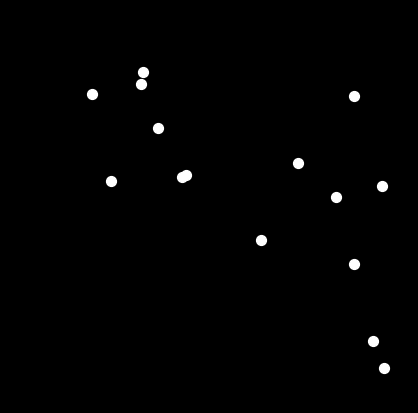

Recreate this plot in Python.

import numpy as np
import matplotlib.pyplot as plt
from matplotlib.animation import FuncAnimation

# Placeholder for loading BVH data
# In a real scenario, replace this with actual BVH loading and processing
# For example:
# from bvh import Bvh
# with open('jump_forward.bvh') as f:
#     mocap = Bvh(f)
# positions = [mocap.frame_joint_positions(frame) for frame in range(mocap.nframes)]
# Select 15 joints and extract their 3D positions

# For demonstration, use synthetic data
num_frames = 100
positions = [np.random.rand(15, 3) for _ in range(num_frames)]  # Replace with actual data

# Select x and y coordinates for 2D projection (assuming z is depth)
x_data = [pos[:, 0] for pos in positions]
y_data = [pos[:, 1] for pos in positions]

# Compute limits for the plot
x_min = min([np.min(x) for x in x_data])
x_max = max([np.max(x) for x in x_data])
y_min = min([np.min(y) for y in y_data])
y_max = max([np.max(y) for y in y_data])

# Set up the figure with a black background
fig, ax = plt.subplots()
ax.set_facecolor('black')
fig.patch.set_facecolor('black')
ax.set_xlim(x_min, x_max)
ax.set_ylim(y_min, y_max)
ax.set_aspect('equal')

# Create scatter plot for the point-lights
scatter = ax.scatter(x_data[0], y_data[0], c='white', s=50)

# Animation update function
def update(frame):
    scatter.set_offsets(np.c_[x_data[frame], y_data[frame]])
    return scatter,

# Create the animation with a slower speed to convey sadness
ani = FuncAnimation(fig, update, frames=len(positions), interval=100, blit=True)  # interval=100 ms for slower motion

plt.show()
